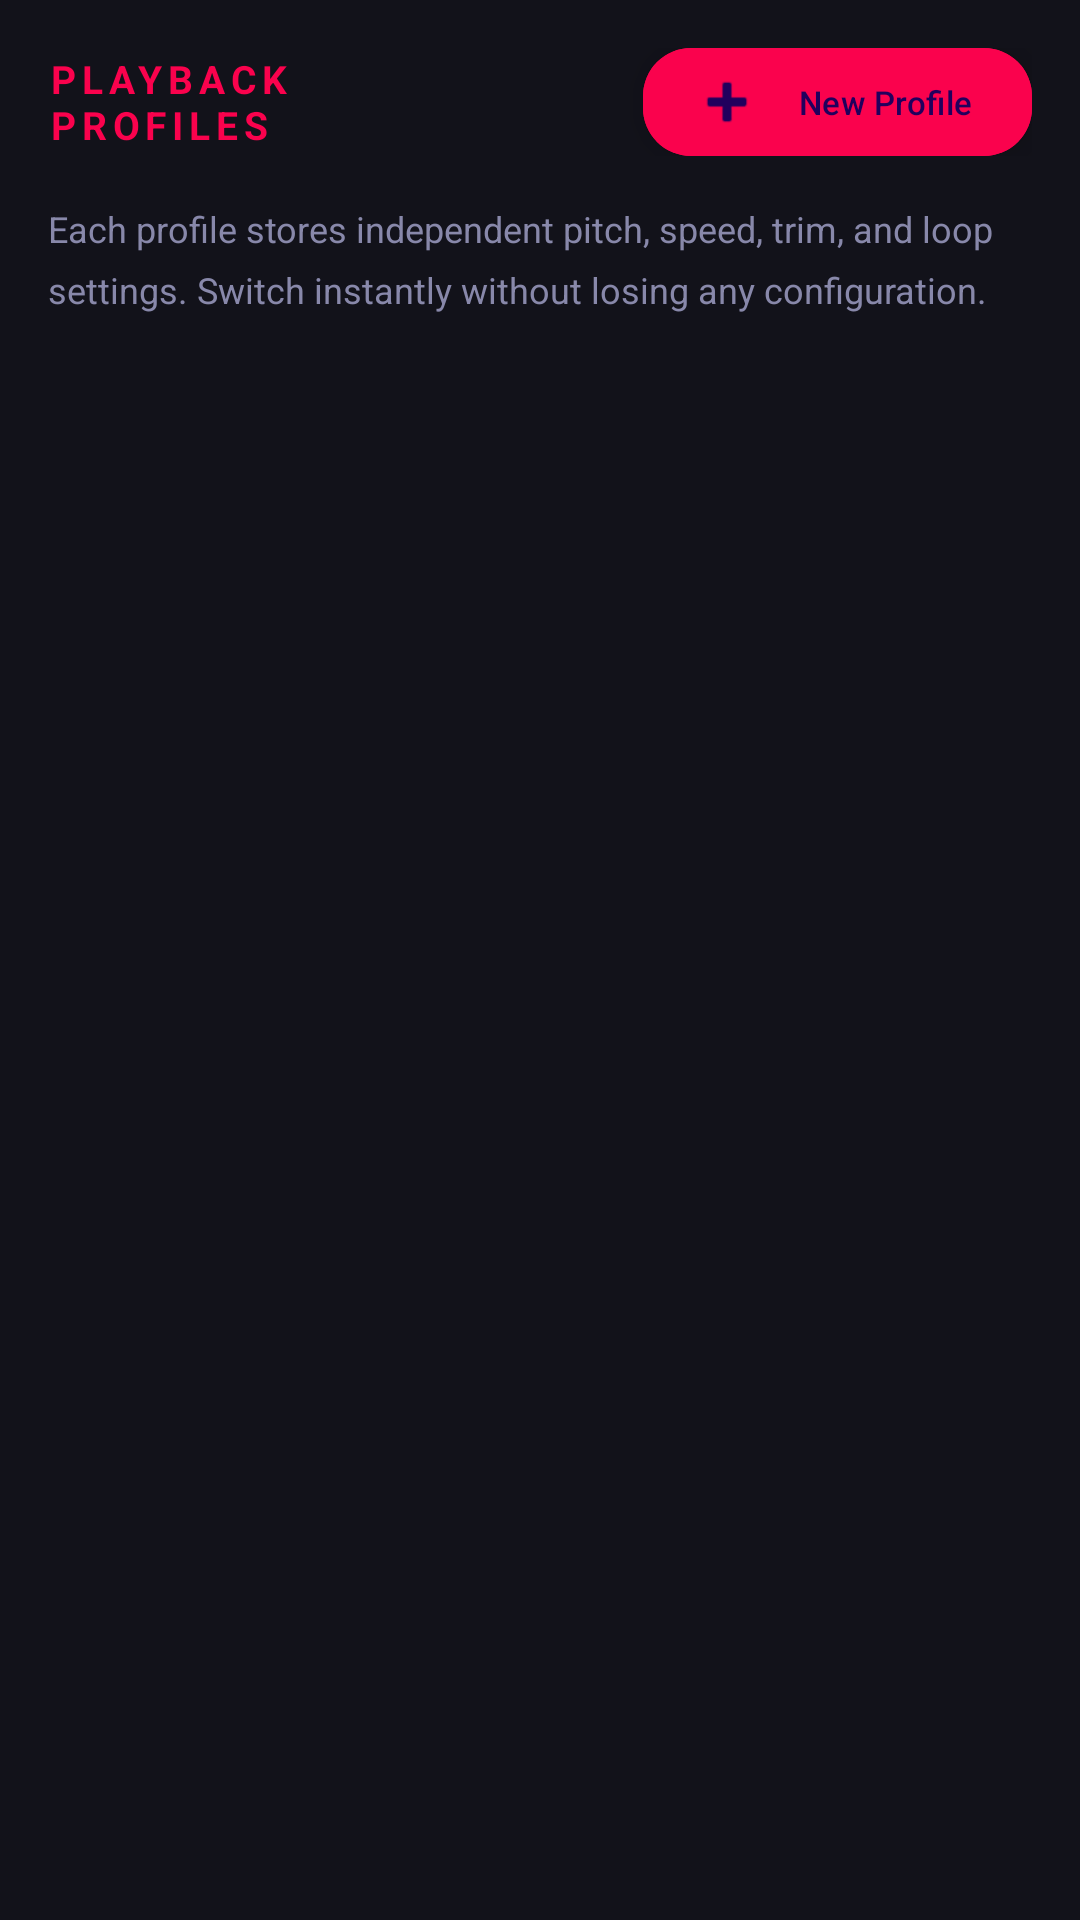

Android layout source for this screen:
<!-- AndroidManifest.xml: application theme Theme.MusicVault -->
<!-- res/layout/fragment_profiles.xml -->
<?xml version="1.0" encoding="utf-8"?>
<LinearLayout xmlns:android="http://schemas.android.com/apk/res/android"
    xmlns:app="http://schemas.android.com/apk/res-auto"
    android:layout_width="match_parent"
    android:layout_height="match_parent"
    android:background="@color/dark_bg_surface"
    android:orientation="vertical"
    android:padding="16dp">

    
    <LinearLayout
        android:layout_width="match_parent"
        android:layout_height="wrap_content"
        android:layout_marginBottom="16dp"
        android:gravity="center_vertical"
        android:orientation="horizontal">

        <TextView
            android:layout_width="0dp"
            android:layout_height="wrap_content"
            android:layout_weight="1"
            android:textStyle="bold"
            android:letterSpacing="0.15"
            android:text="PLAYBACK PROFILES"
            android:textColor="@color/neon_pink"
            android:textSize="13sp" />

        <ImageButton
            android:id="@+id/btnFolders"
            android:layout_width="28dp"
            android:layout_height="28dp"
            android:layout_marginEnd="12dp"
            android:background="?attr/selectableItemBackgroundBorderless"
            android:contentDescription="Folders"
            android:padding="4dp"
            android:src="@drawable/ic_folder"
            app:tint="@color/neon_yellow" />

        <com.google.android.material.floatingactionbutton.ExtendedFloatingActionButton
            android:id="@+id/fabNewProfile"
            android:layout_width="wrap_content"
            android:layout_height="36dp"
            android:backgroundTint="@color/neon_pink"
            android:text="New Profile"
            android:textSize="11sp"
            app:icon="@android:drawable/ic_input_add" />
    </LinearLayout>

    
    <TextView
        android:layout_width="match_parent"
        android:layout_height="wrap_content"
        android:layout_marginBottom="16dp"
        android:lineSpacingMultiplier="1.4"
        android:text="Each profile stores independent pitch, speed, trim, and loop settings. Switch instantly without losing any configuration."
        android:textColor="@color/text_secondary"
        android:textSize="12sp" />

    
    <androidx.recyclerview.widget.RecyclerView
        android:id="@+id/rvProfiles"
        android:layout_width="match_parent"
        android:layout_height="0dp"
        android:layout_weight="1"
        android:scrollbars="none" />

</LinearLayout>
<!-- resources referenced by this layout -->
<resources>
  <color name="dark_bg_surface">#12121A</color>
  <color name="neon_pink">#FA024D</color>
  <color name="neon_yellow">#EEFF00</color>
  <color name="text_secondary">@color/dark_text_secondary</color>
  <style name="Theme.MusicVault" parent="Theme.Material3.DayNight.NoActionBar">
          <item name="colorPrimary">@color/neon_pink</item>
          <item name="colorPrimaryVariant">@color/neon_purple</item>
          <item name="colorOnPrimary">@android:color/white</item>
          <item name="colorSecondary">@color/neon_cyan</item>
          <item name="colorOnSecondary">@color/dark_bg_primary</item>
          <item name="colorSurface">@color/bg_surface</item>
          <item name="colorOnSurface">@color/text_primary</item>
          <item name="android:colorBackground">@color/bg_primary</item>
          <item name="colorOnBackground">@color/text_primary</item>
          <item name="android:windowBackground">@color/bg_primary</item>
          <item name="android:statusBarColor">@android:color/black</item>
          <item name="android:navigationBarColor">@android:color/black</item>
          <item name="android:windowLightStatusBar">false</item>
          <item name="android:windowLightNavigationBar">false</item>
  
          
          <item name="searchViewStyle">@style/MusicVault.SearchView</item>
  
          
          <item name="bottomNavigationStyle">@style/MusicVault.BottomNav</item>
      </style>
  <color name="dark_text_secondary">#8888AA</color>
  <color name="neon_purple">#AB02FA</color>
  <color name="neon_cyan">#00E5FF</color>
  <color name="dark_bg_primary">#0A0A0F</color>
  <color name="bg_surface">@color/dark_bg_surface</color>
  <color name="text_primary">@color/dark_text_primary</color>
  <color name="bg_primary">@color/dark_bg_primary</color>
  <style name="MusicVault.SearchView" parent="Widget.AppCompat.SearchView">
          <item name="android:textColor">@color/text_primary</item>
          <item name="android:textColorHint">@color/text_hint</item>
          <item name="queryBackground">@android:color/transparent</item>
      </style>
  <style name="MusicVault.BottomNav" parent="Widget.Material3.BottomNavigationView">
          <item name="android:background">@color/bg_surface</item>
          <item name="materialThemeOverlay">@style/MusicVault.BottomNav.Overlay</item>
      </style>
  <color name="dark_text_primary">#F0F0FF</color>
  <color name="text_hint">@color/dark_text_hint</color>
  <style name="MusicVault.BottomNav.Overlay" parent="">
          <item name="colorSecondaryContainer">@color/neon_pink_20</item>
      </style>
  <color name="dark_text_hint">#44445A</color>
  <color name="neon_pink_20">#33FA024D</color>
</resources>
